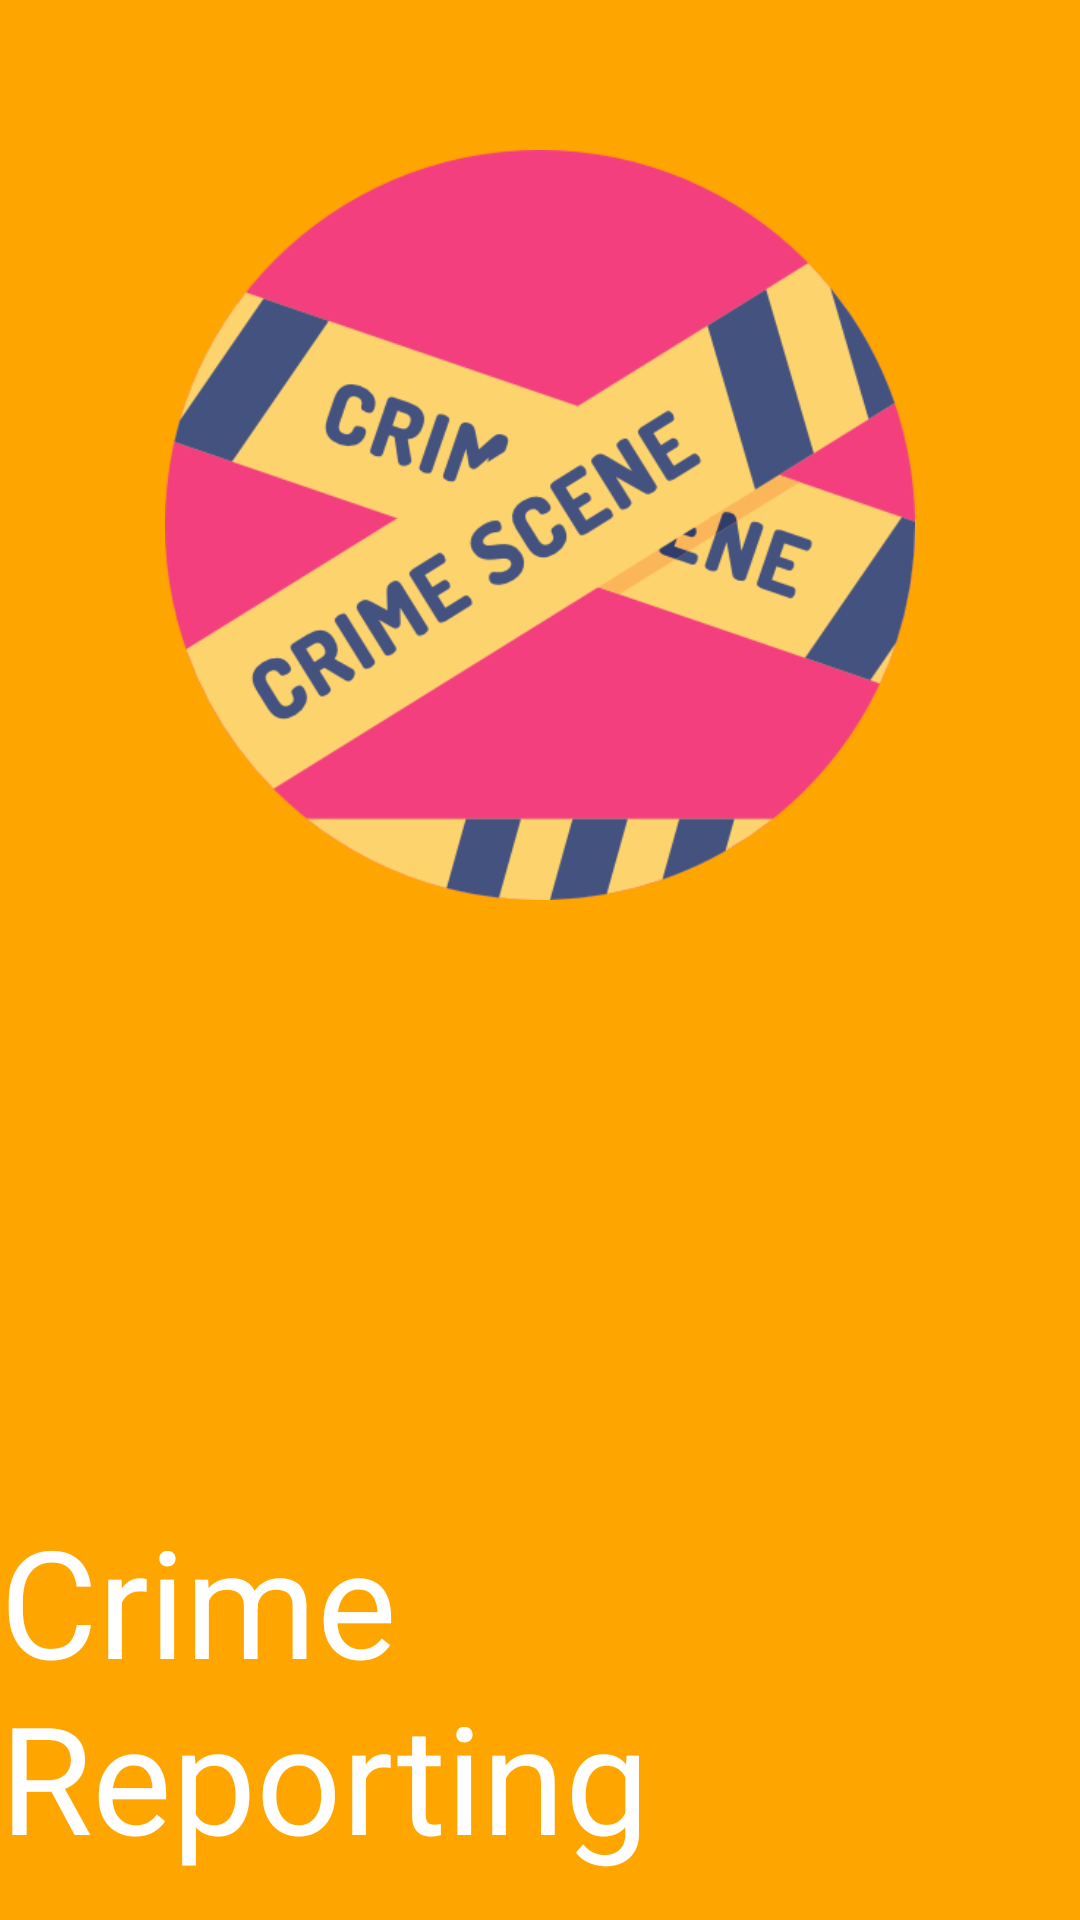

Here is an Android app screen rendered from its layout file. Give the layout XML and the strings, colors and styles it references.
<!-- AndroidManifest.xml: application theme AppTheme -->
<!-- res/layout/activity_splash_screen.xml -->
<?xml version="1.0" encoding="utf-8"?>
<LinearLayout xmlns:android="http://schemas.android.com/apk/res/android"
    xmlns:app="http://schemas.android.com/apk/res-auto"
    xmlns:tools="http://schemas.android.com/tools"
    android:layout_width="match_parent"
    android:layout_height="match_parent"
    android:background="#FFA500"
    android:orientation="vertical"
    tools:context=".SplashScreen">

    <ImageView
        android:layout_width="wrap_content"
        android:layout_height="250dp"
        android:layout_marginTop="50dp"
        android:id="@+id/abc"
        android:src="@drawable/k">

    </ImageView>

    <TextView
        android:id="@+id/bc"
        android:layout_width="wrap_content"
        android:layout_height="wrap_content"
        android:layout_gravity="center"
        android:layout_marginTop="200dp"
        android:fontFamily="sans-serif"

        android:text="Crime Reporting"
        android:textColor="#fff"
        android:textSize="50dp">

    </TextView>

</LinearLayout>
<!-- resources referenced by this layout -->
<resources>
  <!-- drawable k: png bitmap (drawable-v24, 51031 bytes) -->
  <style name="AppTheme" parent="Theme.AppCompat.NoActionBar">
          
          <item name="colorPrimary">@color/colorPrimary</item>
          <item name="colorPrimaryDark">@color/colorPrimaryDark</item>
          <item name="colorAccent">@color/colorAccent</item>
      </style>
  <color name="colorPrimary">#008577</color>
  <color name="colorPrimaryDark">#00574B</color>
  <color name="colorAccent">#D81B60</color>
</resources>
